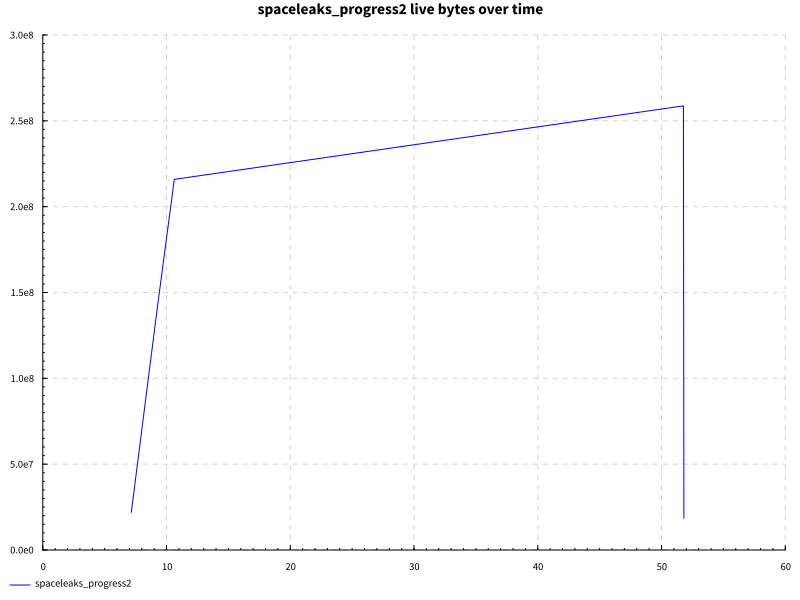

Values plotted in this chart, from the file beside it:
name, success, samples, startup, setup, experiment, maxResidency
hover, True, 200, 13.89, 0.0, 36.71, 246MB
